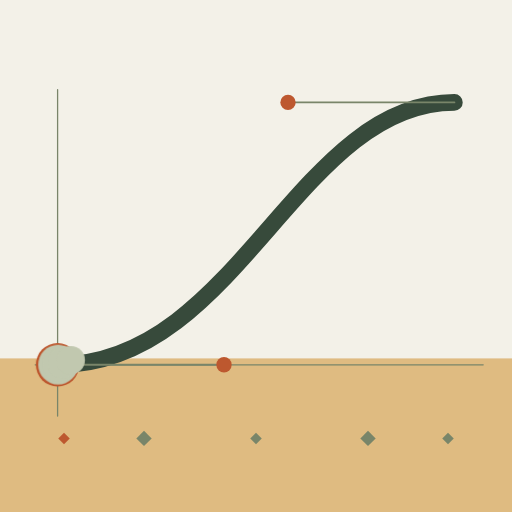
t = 0.00 s
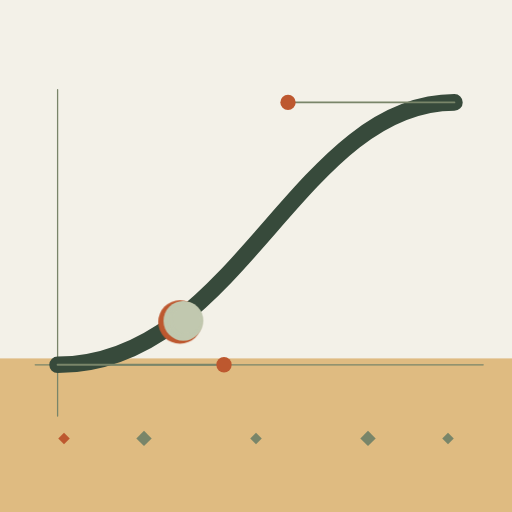
t = 1.13 s
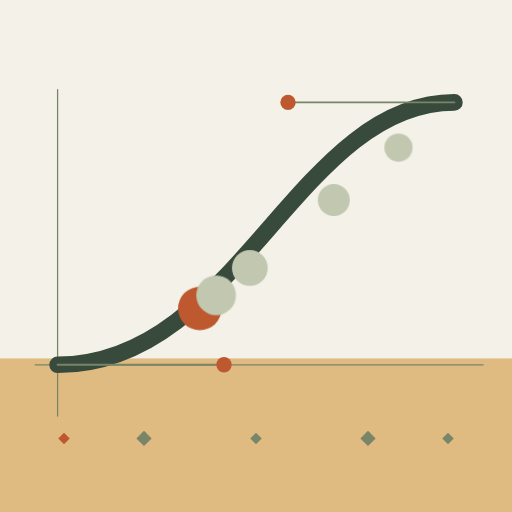
t = 1.88 s
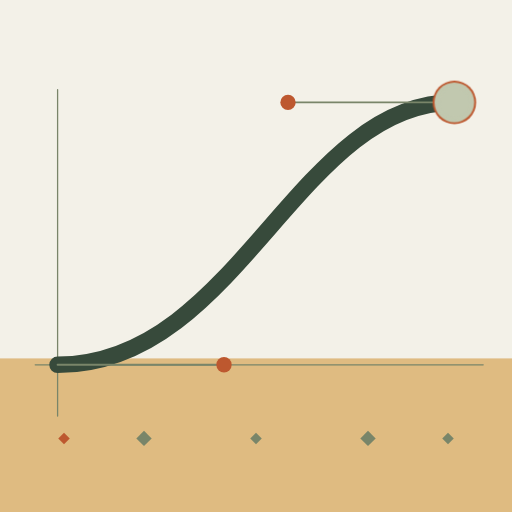
t = 3.00 s
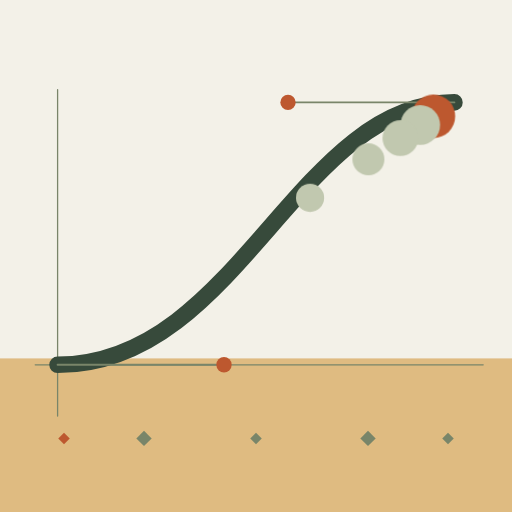
t = 4.20 s
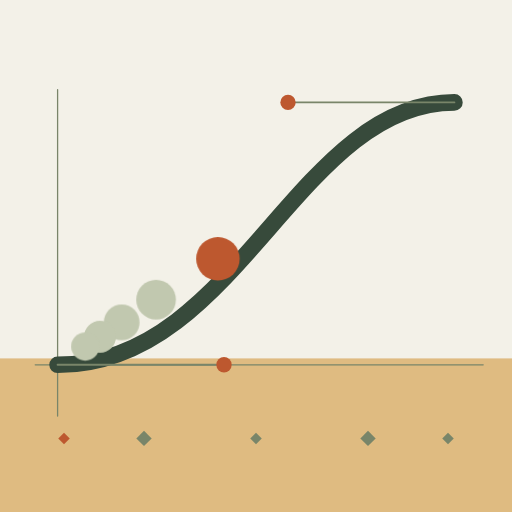
t = 4.80 s

The animated SVG that drew these frames (rendered in a browser with its animation timeline set to each time). Animation: 5 CSS @keyframes rules; one cycle of 6.00 s, repeats indefinitely.

<?xml version="1.0" encoding="UTF-8"?><svg xmlns="http://www.w3.org/2000/svg" width="800" height="800" viewBox="0 0 800 800" role="img" aria-labelledby="title desc"><title id="title">动画</title><desc id="desc">时间轨迹上的运动间距发生变化。原创功能原理示意，点击阅读对应的中文文档。</desc><metadata>{&quot;id&quot;:&quot;motion-spacing&quot;,&quot;sourceReferences&quot;:[{&quot;kind&quot;:&quot;original-vector-principle&quot;,&quot;path&quot;:&quot;components/home/landing/hero-wall-art.mjs&quot;,&quot;attribution&quot;:&quot;duik-zh original motion illustration&quot;,&quot;note&quot;:&quot;原创动态几何插画；不是 AE 面板、Duik 算法或实际执行结果。&quot;,&quot;sha256&quot;:&quot;5aac4f2efb51d4bf806640f3ee9edbe245e6e66975a74b5dce1caa2dcd6e660c&quot;,&quot;meaning&quot;:&quot;时间轨迹上的运动间距发生变化&quot;}]}</metadata><path fill="#f3f1e8" d="M0 0H800V800H0Z"/><style>@media(prefers-reduced-motion:no-preference){@keyframes curve-0{0%,100%{transform:translate(0,0)}25%{transform:translate(200px,-70px)}50%,60%{transform:translate(620px,-410px)}}.dot-0{animation:curve-0 6s cubic-bezier(.77,0,.175,1) 0s infinite}@keyframes curve-1{0%,100%{transform:translate(0,0)}25%{transform:translate(200px,-70px)}50%,60%{transform:translate(620px,-410px)}}.dot-1{animation:curve-1 6s cubic-bezier(.77,0,.175,1) -0.12s infinite}@keyframes curve-2{0%,100%{transform:translate(0,0)}25%{transform:translate(200px,-70px)}50%,60%{transform:translate(620px,-410px)}}.dot-2{animation:curve-2 6s cubic-bezier(.77,0,.175,1) -0.24s infinite}@keyframes curve-3{0%,100%{transform:translate(0,0)}25%{transform:translate(200px,-70px)}50%,60%{transform:translate(620px,-410px)}}.dot-3{animation:curve-3 6s cubic-bezier(.77,0,.175,1) -0.36s infinite}@keyframes curve-4{0%,100%{transform:translate(0,0)}25%{transform:translate(200px,-70px)}50%,60%{transform:translate(620px,-410px)}}.dot-4{animation:curve-4 6s cubic-bezier(.77,0,.175,1) -0.48s infinite}}</style><rect x="-10" y="560" width="820" height="250" rx="0" fill="#dfbb81" /><path d="M55 570H755M90 650V140" fill="none" stroke="#798569" stroke-width="2" stroke-linecap="round" stroke-linejoin="round" /><path d="M90 570C370 570 465 160 710 160" fill="none" stroke="#374a3b" stroke-width="26" stroke-linecap="round" stroke-linejoin="round" /><path d="M90 570L350 570M710 160L450 160" fill="none" stroke="#798569" stroke-width="3" stroke-linecap="round" stroke-linejoin="round" /><circle cx="350" cy="570" r="12" fill="#bd582f" /><circle cx="450" cy="160" r="12" fill="#bd582f" /><path d="M100 676l9 9-9 9-9-9Z" fill="#bd582f"/><path d="M225 673l12 12-12 12-12-12Z" fill="#798569"/><path d="M400 676l9 9-9 9-9-9Z" fill="#798569"/><path d="M575 673l12 12-12 12-12-12Z" fill="#798569"/><path d="M700 676l9 9-9 9-9-9Z" fill="#798569"/><g class="curve-dot dot-0" ><circle cx="90" cy="570" r="34" fill="#bd582f" /></g><g class="curve-dot dot-1" ><circle cx="90" cy="570" r="31" fill="#c1c8af" /></g><g class="curve-dot dot-2" ><circle cx="90" cy="570" r="28" fill="#c1c8af" /></g><g class="curve-dot dot-3" ><circle cx="90" cy="570" r="25" fill="#c1c8af" /></g><g class="curve-dot dot-4" ><circle cx="90" cy="570" r="22" fill="#c1c8af" /></g></svg>
